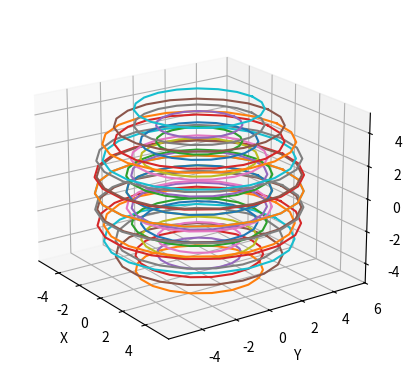

Reproduce this figure in Python.
from math import ceil
from numpy import linspace, cos, sin, arccos, arcsin, radians, degrees
import matplotlib.pyplot as plt
from typing import NamedTuple


THETA = linspace(0, 360, 20)


class RingRadii(NamedTuple):
    """ For storing annulus (basically a ring) radii """
    inner: float
    outer: float
    base: float
    height: float


def cosd(theta):
    return cos(radians(theta))


def sind(theta):
    return sin(radians(theta))


def arccosd(x):
    return degrees(arccos(x))


def arcsind(y):
    return degrees(arcsin(y))


def get_even_rings(
        outer_diameter=10,
        wall_thickness=1,
        material_height=1,
        stop_angle=70, # 90 would be a sphere, 1 would be a annulus
        allowance=0.25,
    ):
    """
    Calculate ring layers needed to form a hollow sphere.
    Use an even number of layers (rings start from the mid-plane)
    """
    # calculated
    inner_diameter = outer_diameter - (2 * wall_thickness)
    sphere_inner_radius = inner_diameter / 2
    sphere_outer_radius = outer_diameter / 2

    # make list of only upper rings
    count = ceil(sphere_outer_radius / material_height)
    ring_list = []
    for i in range(count):
        base_height = material_height * i
        base_angle = arcsind(base_height / sphere_outer_radius)
        peak_height = base_height + material_height
        if peak_height < sphere_outer_radius:
            peak_angle = arcsind(peak_height/sphere_outer_radius)
        else:
            peak_angle = 90.0

        outer_radius = sphere_outer_radius * cosd(base_angle) + allowance
        inner_radius = sphere_inner_radius * cosd(peak_angle) - allowance
        inner_radius = max(inner_radius, 0)

        ring_list.append(
            RingRadii(
                inner=inner_radius,
                outer=outer_radius,
                base=base_height,
                height=material_height
            )
        )

    # duplicate for lower half
    temp_list = []
    for r in reversed(ring_list):
        temp_list.append(
            RingRadii(
                inner=r.inner, 
                outer=r.outer, 
                base=-r.base - material_height,
                height=material_height
            )
        )
    ring_list = temp_list + ring_list

    return ring_list


def draw_rings(ring_list):
    ax = plt.figure().add_subplot(projection='3d')

    for i, ring in enumerate(ring_list, start=1):
        print(f'{i:2d} {ring.base*2.54:6.2f} {ring.outer*2.54:6.2f}, {ring.inner*2.54:6.2f}')
        x = ring.inner * sind(THETA)
        y = ring.inner * cosd(THETA)
        z = ring.base
        ax.plot(x, y, z)
        x = ring.outer * sind(THETA)
        y = ring.outer * cosd(THETA)
        z = ring.base
        ax.plot(x, y, z)
        x = ring.inner * sind(THETA)
        y = ring.inner * cosd(THETA)
        z = ring.base + ring.height
        ax.plot(x, y, z)
        x = ring.outer * sind(THETA)
        y = ring.outer * cosd(THETA)
        z = ring.base + ring.height
        ax.plot(x, y, z)

    ax.set_xlabel('X')
    ax.set_ylabel('Y')
    ax.set_zlabel('Z')
    ax.view_init(elev=20.0, azim=-35.0)

    plt.show()


if __name__ == '__main__':
    ring_list = get_even_rings()
    draw_rings(ring_list)
    print('Done.')
